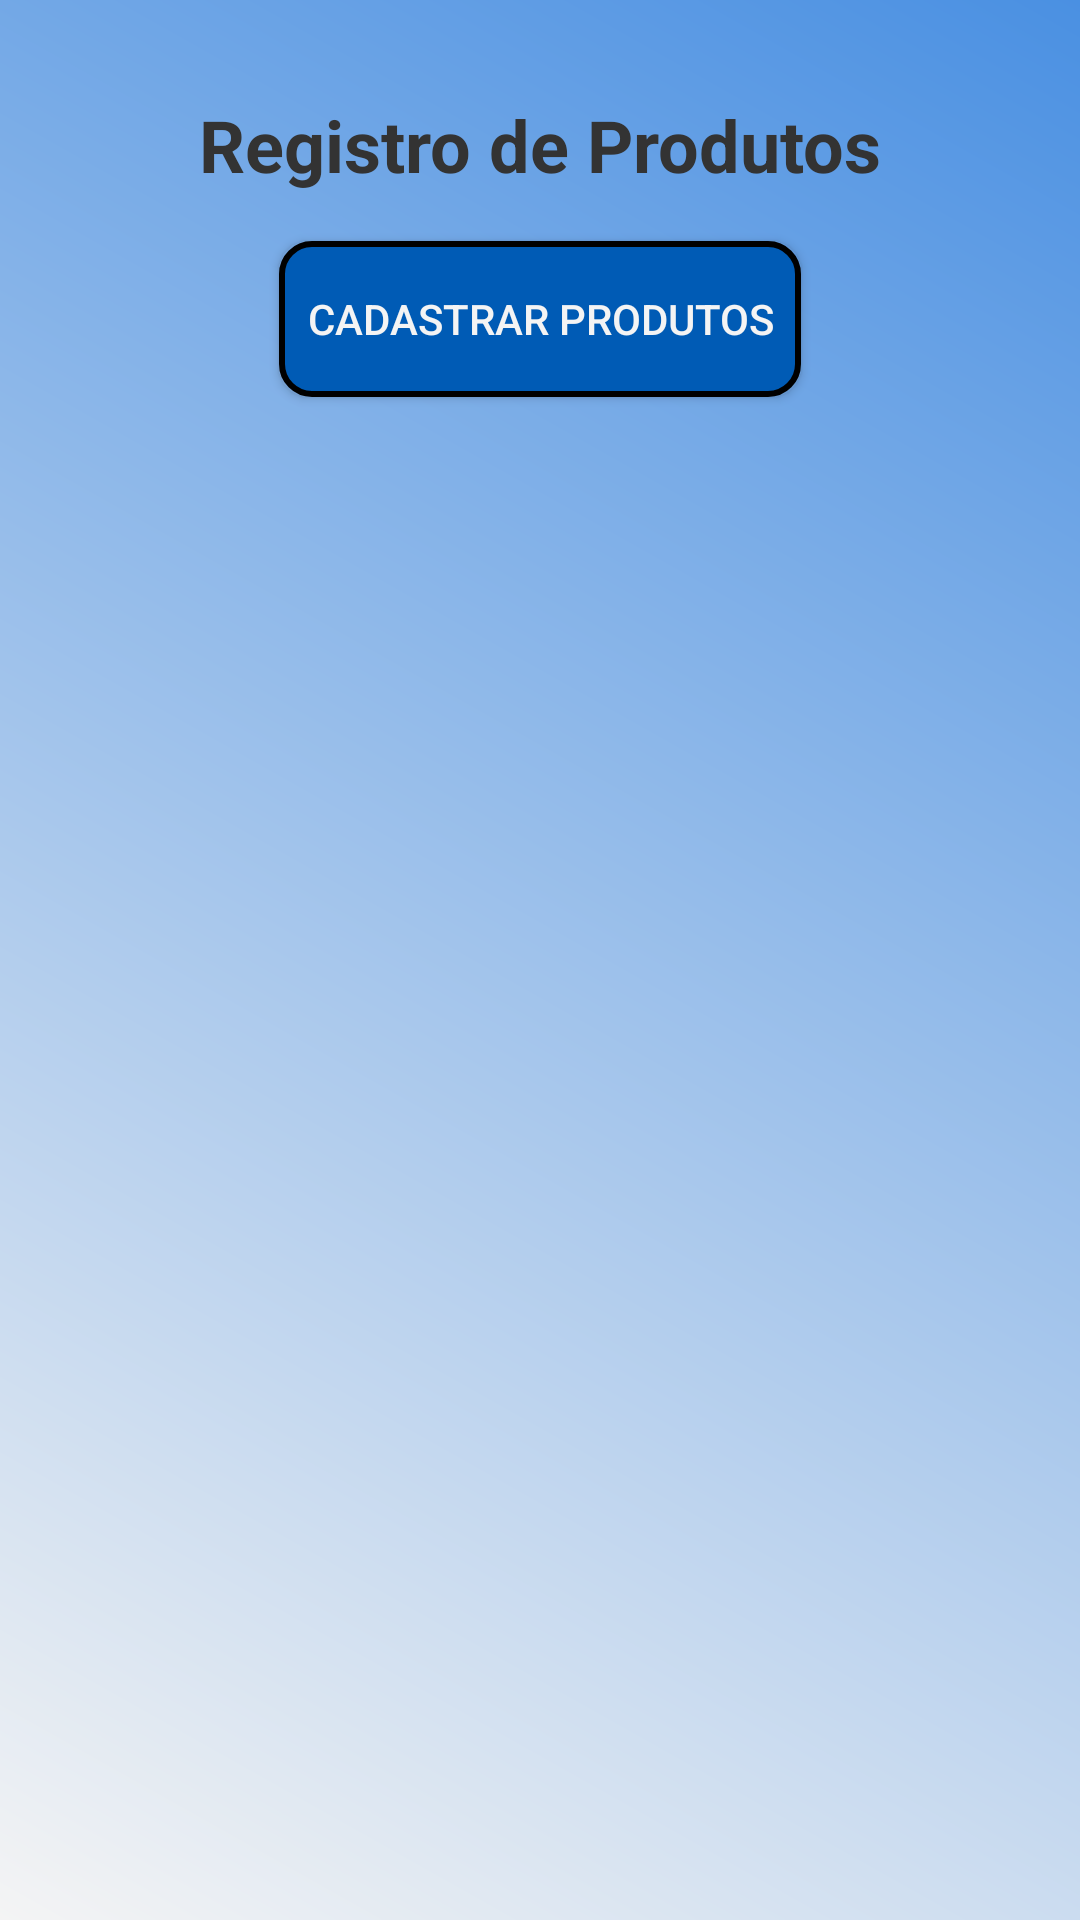

Write the Android layout XML for this screen, with the resource values it uses.
<!-- AndroidManifest.xml: application theme Theme.Trabalho_2_Bim -->
<!-- res/layout/activity_main.xml -->
<?xml version="1.0" encoding="utf-8"?>
<androidx.constraintlayout.widget.ConstraintLayout
    xmlns:android="http://schemas.android.com/apk/res/android"
    xmlns:app="http://schemas.android.com/apk/res-auto"
    xmlns:tools="http://schemas.android.com/tools"
    android:id="@+id/main"
    android:layout_width="match_parent"
    android:layout_height="match_parent"
    android:background="@drawable/gradient_background"
    tools:context=".MainActivity">

    <TextView
        android:id="@+id/tvTitle"
        android:layout_width="wrap_content"
        android:layout_height="wrap_content"
        android:text="Registro de Produtos"
        android:textColor="@color/textPrimary"
        android:textSize="24sp"
        android:textStyle="bold"
        app:layout_constraintTop_toTopOf="parent"
        app:layout_constraintLeft_toLeftOf="parent"
        app:layout_constraintRight_toRightOf="parent"
        android:layout_marginTop="32dp"/>

    <androidx.appcompat.widget.AppCompatButton
        android:id="@+id/btnCadastroProdutos"
        android:layout_width="174dp"
        android:layout_height="52dp"
        android:layout_marginTop="16dp"
        android:background="@drawable/button_style"
        android:text="Cadastrar Produtos"
        android:textColor="@color/secondaryColor"
        app:layout_constraintLeft_toLeftOf="parent"
        app:layout_constraintRight_toRightOf="parent"
        app:layout_constraintTop_toBottomOf="@id/tvTitle" />

</androidx.constraintlayout.widget.ConstraintLayout>
<!-- resources referenced by this layout -->
<resources>
  <color name="secondaryColor">#F4F4F4</color>
  <color name="textPrimary">#333333</color>
  <!-- drawable button_style (drawable) -->
  <?xml version="1.0" encoding="utf-8"?>
  <selector xmlns:android="http://schemas.android.com/apk/res/android">
      
      <item android:state_pressed="true">
          <shape>
              <solid android:color="#005BB5" /> 
              <corners android:radius="8dp" /> 
          </shape>
      </item>
  
      
      <item android:state_enabled="false">
          <shape>
              <solid android:color="#B0BEC5" /> 
              <corners android:radius="8dp" /> 
          </shape>
      </item>
  
      
      <item>
          <shape>
              <solid android:color="#005BB5" /> 
              <stroke android:width="2dp" android:color="#000000" /> 
              <corners android:radius="10dp" /> 
          </shape>
      </item>
  </selector>
  <!-- drawable gradient_background (drawable) -->
  <?xml version="1.0" encoding="utf-8"?>
  <shape xmlns:android="http://schemas.android.com/apk/res/android">
      <gradient
          android:startColor="#F4F4F4"
          android:endColor="#4A90E2"
          android:angle="45"
          android:type="linear" />
  </shape>
  <style name="Theme.Trabalho_2_Bim" parent="Base.Theme.Trabalho_2_Bim" />
  <style name="Base.Theme.Trabalho_2_Bim" parent="Theme.Material3.DayNight.NoActionBar">
          
          
      </style>
</resources>
